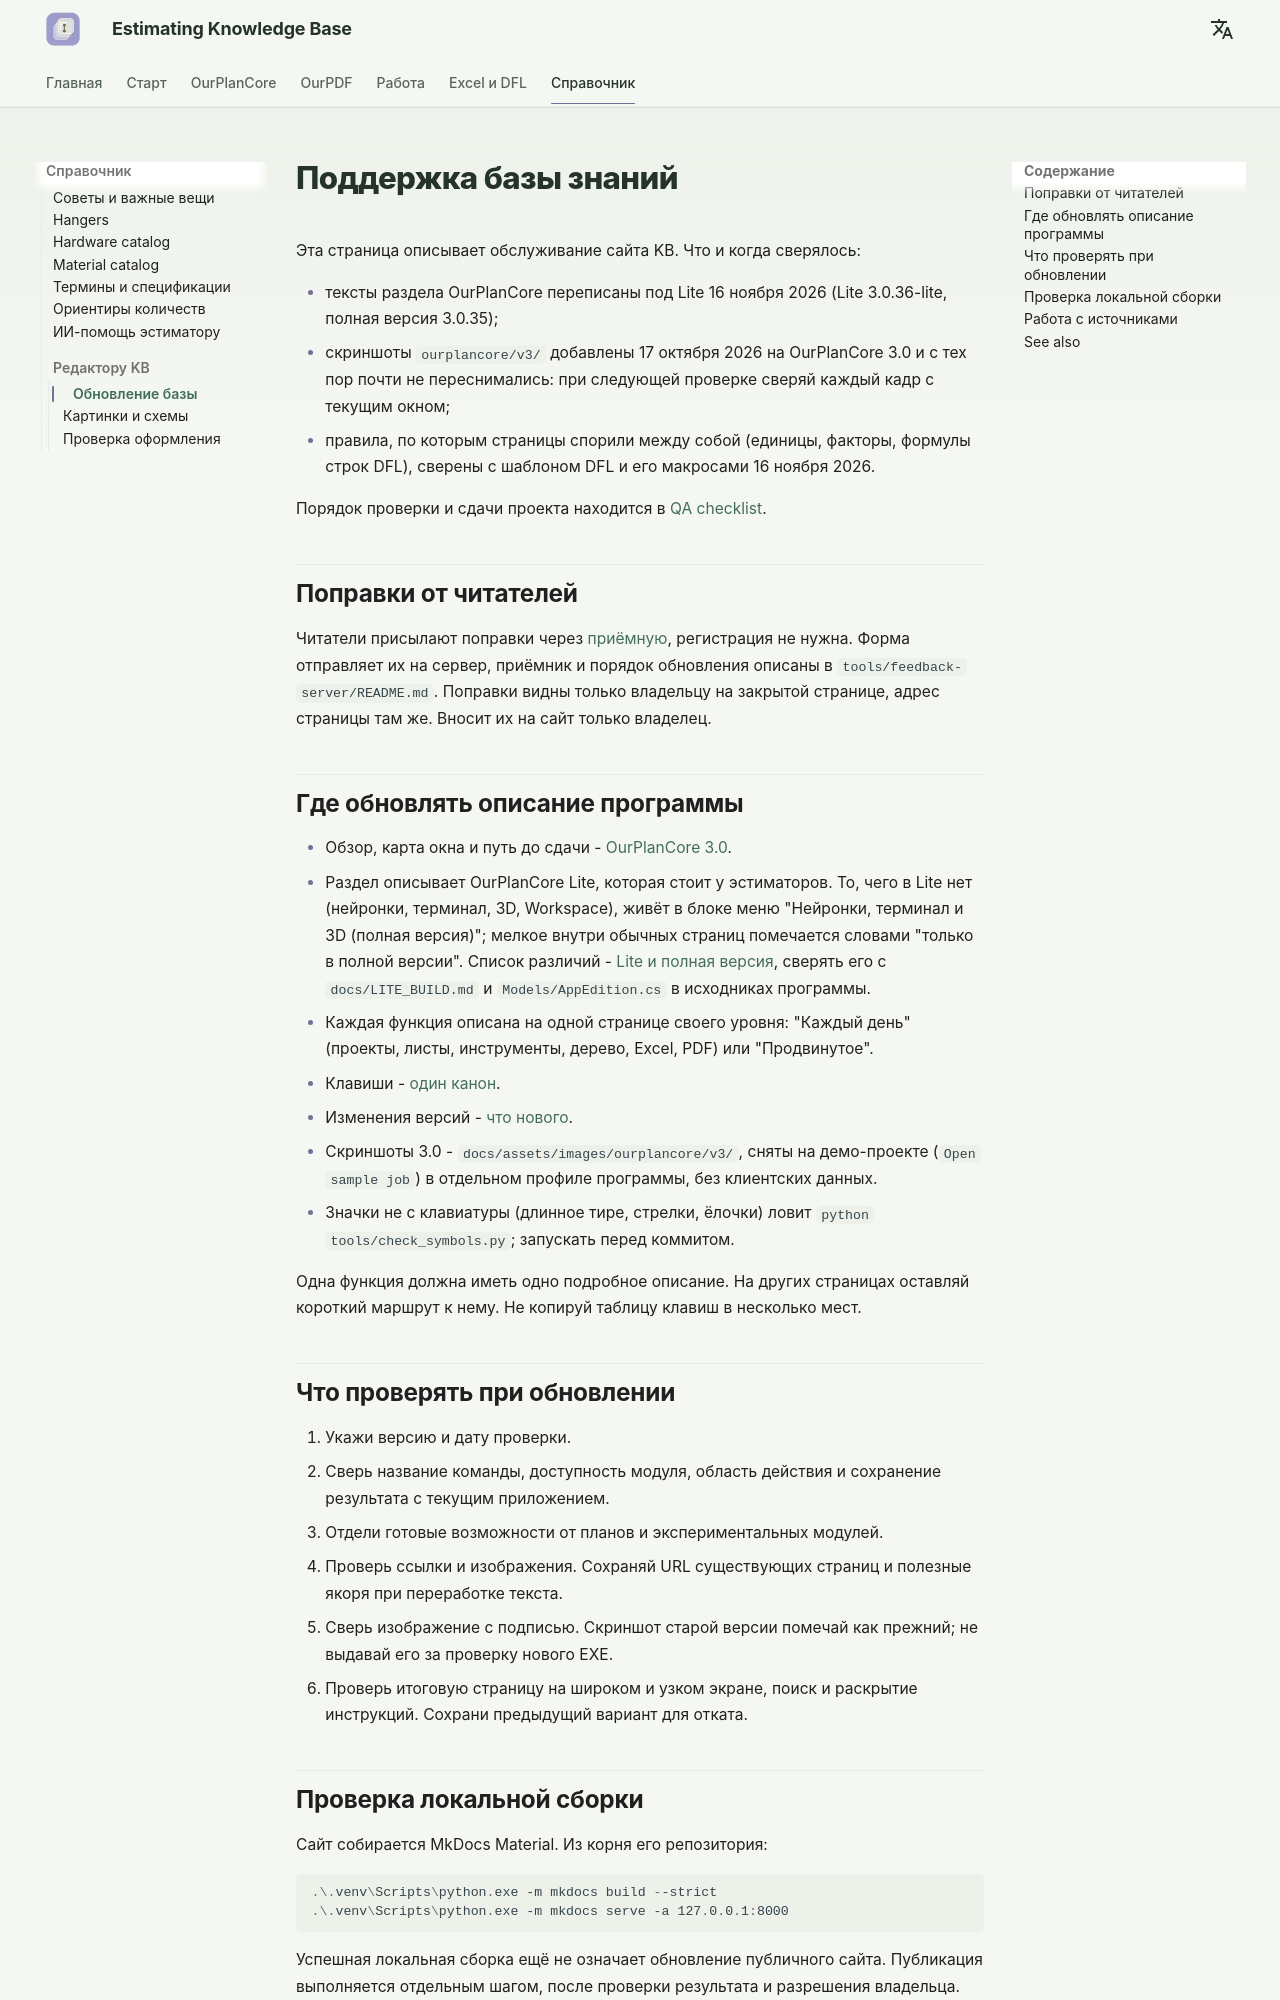

repository: artrmiys/knowledge-base · page: start/maintenance/index.html · generator: mkdocs

# Поддержка базы знаний

Эта страница описывает обслуживание сайта KB. Что и когда сверялось:

- тексты раздела OurPlanCore переписаны под Lite 16 ноября 2026 (Lite 3.0.36-lite, полная версия 3.0.35);
- скриншоты `ourplancore/v3/` добавлены 17 октября 2026 на OurPlanCore 3.0 и с тех пор почти не переснимались: при следующей проверке сверяй каждый кадр с текущим окном;
- правила, по которым страницы спорили между собой (единицы, факторы, формулы строк DFL), сверены с шаблоном DFL и его макросами 16 ноября 2026.

Порядок проверки и сдачи проекта находится в [QA checklist](quality-checklist.md).

## Поправки от читателей

Читатели присылают поправки через [приёмную](suggest-change.md), регистрация не нужна. Форма отправляет их на сервер, приёмник и порядок обновления описаны в `tools/feedback-server/README.md`. Поправки видны только владельцу на закрытой странице, адрес страницы там же. Вносит их на сайт только владелец.

## Где обновлять описание программы

- Обзор, карта окна и путь до сдачи - [OurPlanCore 3.0](../reference/ourplanecore.md).
- Раздел описывает OurPlanCore Lite, которая стоит у эстиматоров. То, чего в Lite
  нет (нейронки, терминал, 3D, Workspace), живёт в блоке меню "Нейронки, терминал
  и 3D (полная версия)"; мелкое внутри обычных страниц помечается словами "только
  в полной версии". Список различий - [Lite и полная версия](../reference/ourplancore-lite.md),
  сверять его с `docs/LITE_BUILD.md` и `Models/AppEdition.cs` в исходниках программы.
- Каждая функция описана на одной странице своего уровня: "Каждый день"
  (проекты, листы, инструменты, дерево, Excel, PDF) или "Продвинутое".
- Клавиши - [один канон](../reference/ourplancore-shortcuts.md).
- Изменения версий - [что нового](../reference/ourplancore-changelog.md).
- Скриншоты 3.0 - `docs/assets/images/ourplancore/v3/`, сняты на демо-проекте
  (`Open sample job`) в отдельном профиле программы, без клиентских данных.
- Значки не с клавиатуры (длинное тире, стрелки, ёлочки) ловит
  `python tools/check_symbols.py`; запускать перед коммитом.

Одна функция должна иметь одно подробное описание. На других страницах оставляй
короткий маршрут к нему. Не копируй таблицу клавиш в несколько мест.

## Что проверять при обновлении

1. Укажи версию и дату проверки.
2. Сверь название команды, доступность модуля, область действия и сохранение
   результата с текущим приложением.
3. Отдели готовые возможности от планов и экспериментальных модулей.
4. Проверь ссылки и изображения. Сохраняй URL существующих страниц и полезные
   якоря при переработке текста.
5. Сверь изображение с подписью. Скриншот старой версии помечай как прежний;
   не выдавай его за проверку нового EXE.
6. Проверь итоговую страницу на широком и узком экране, поиск и раскрытие
   инструкций. Сохрани предыдущий вариант для отката.
